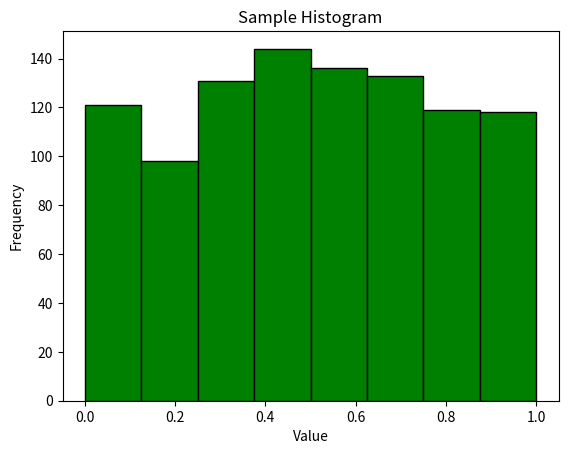

Write the Python code that produced this figure.
import matplotlib.pyplot as plt
import numpy as np
# Sample data
x = np.random.rand(1000)
# print(x)
# y = np.random.rand(1000)
plt.hist(x, bins=8, color='green', edgecolor='black',)
# Set labels and title     
plt.xlabel('Value')
plt.ylabel('Frequency')
plt.title('Sample Histogram')
# Show the plot
plt.show()
